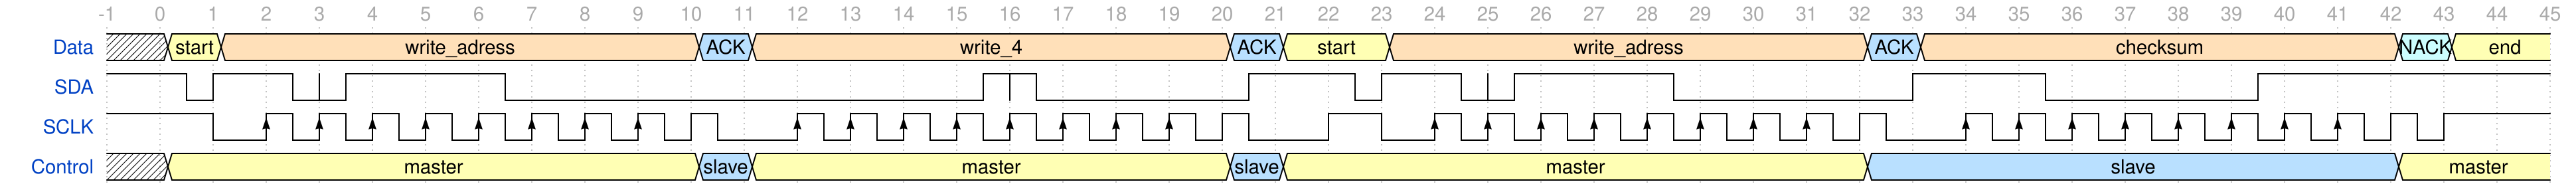

The timing diagram above was drawn with WaveDrom. Write its source.

{signal: [
  {name: 'Data', 	wave: 'x34........54........53.4........54........63.',
   					data: 'start write_adress ACK write_4 ACK start write_adress ACK checksum NACK end',
   					node: ''					
  },
  {name: 'SDA', wave: 'hphpnh.pl.......npl..nhphpnh.pl...h.pl..nh....'},
  {name: 'SCLK', wave: 'h.lP.......plP.......plhlP.......plP.......ph.'},
  {name: 'Control',
    wave: 'x3.........53........53..........5.........3..',
    data: 'master slave master slave master slave master'}
],
  
 head: {
   tick: -1,
   every: 1
 }
}